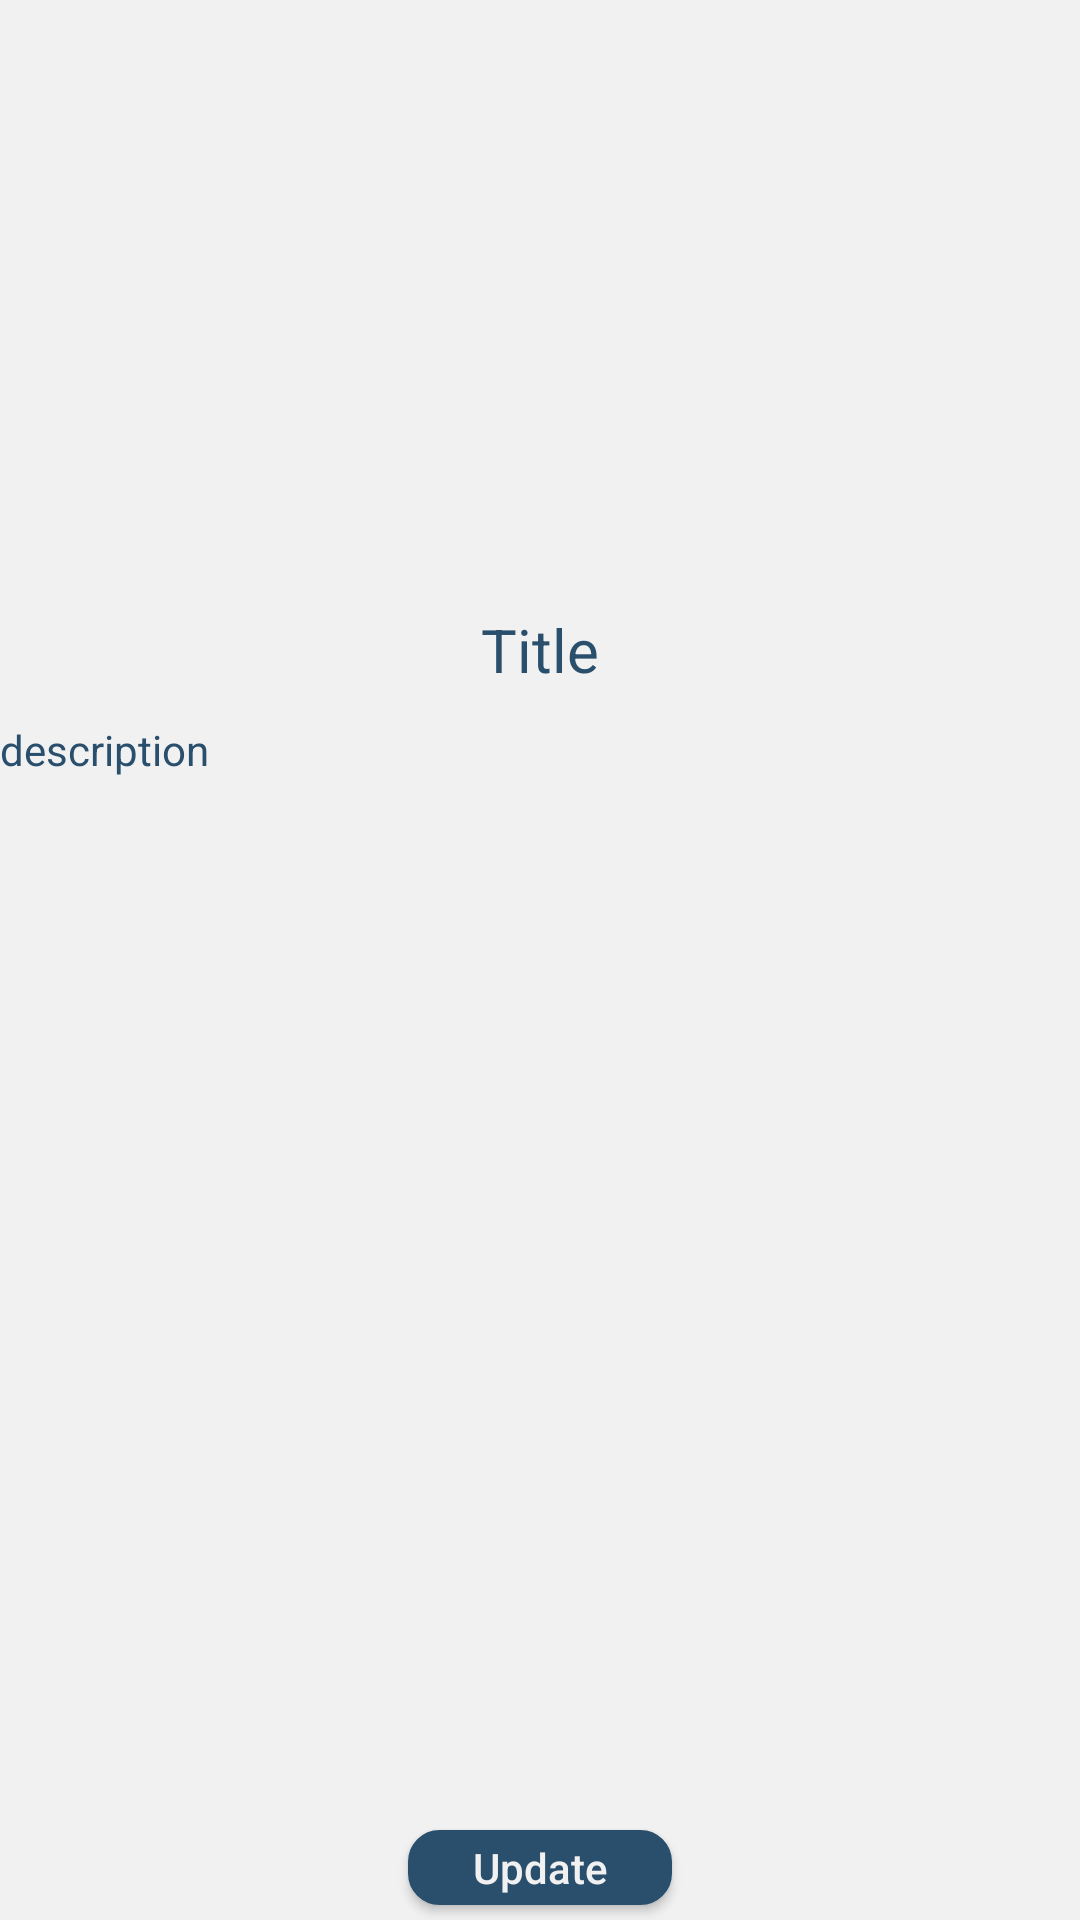

Reconstruct the res/layout file that produces this screen, plus the resources it refers to.
<!-- AndroidManifest.xml: application theme AppTheme -->
<!-- res/layout/activity_listing_edit.xml -->
<?xml version="1.0" encoding="utf-8"?>
<RelativeLayout xmlns:android="http://schemas.android.com/apk/res/android"
    android:layout_width="match_parent"
    android:layout_height="match_parent"
    android:background="#F1F1F1">

    <ScrollView
        android:layout_height="match_parent"
        android:layout_width="match_parent"

        android:layout_alignParentTop="true"
        android:layout_alignParentStart="true">

        <RelativeLayout
            android:layout_width="wrap_content"
            android:layout_height="500dp"
            android:background="#F1F1F1">

            <ListView
                android:id="@+id/offers_list"
                android:layout_width="match_parent"
                android:layout_height="200dp"
                android:layout_alignParentBottom="true">
            </ListView>

            <android.support.v4.view.ViewPager
                android:id="@+id/edit_pager"
                android:layout_width="match_parent"
                android:layout_height="200dp"
                />


            <TextView
                android:id="@+id/edit_listing_title"
                android:layout_width="wrap_content"
                android:layout_height="wrap_content"
                android:text="Title"
                android:textColor="#294F6D"
                android:textSize="20sp"
                android:layout_below="@+id/edit_pager"
                android:layout_centerHorizontal="true"
                android:layout_marginTop="3dp"/>

            <TextView
                android:text="description"
                android:layout_width="match_parent"
                android:layout_height="wrap_content"
                android:id="@+id/edit_listing_description"
                android:textColor="#294F6D"
                android:layout_centerVertical="true"
                android:layout_alignParentStart="true"
                android:maxLines = "1"
                android:scrollbars = "vertical"
                />




        </RelativeLayout>
    </ScrollView>
    <Button
        android:id="@+id/update_button"
        android:layout_width="wrap_content"
        android:layout_height="25dp"
        android:background="@drawable/rounded_button"
        android:textColor="#FFF1F1F1"
        android:text="Update"
        android:textAllCaps="false"
        android:layout_alignParentBottom="true"
        android:layout_centerHorizontal="true"
        android:layout_marginBottom="5dp"/>
    <ImageButton
        android:id="@+id/delete_button"
        android:layout_width="wrap_content"
        android:layout_height="wrap_content"
        android:text="update"
        android:src="@drawable/ic_close_black_24dp"
        android:layout_alignParentBottom="true"
        android:layout_alignParentEnd="true"
        android:background="#00FFFFFF"
        android:onClick="onDeleteListingClick"/>
</RelativeLayout>
<!-- resources referenced by this layout -->
<resources>
  <!-- drawable rounded_button (drawable) -->
  <?xml version="1.0" encoding="utf-8"?>
  <selector xmlns:android="http://schemas.android.com/apk/res/android" >
      <item android:state_pressed="true" >
          <shape android:shape="rectangle"  >
              <corners android:radius="10dip" />
              <stroke android:width="1dip" android:color="#294F6D" />
              <gradient android:angle="-90" android:startColor="#294F6D" android:centerColor="#294F6D" android:endColor="#3399ff"  />
          </shape>
      </item>
      <item android:state_focused="true">
          <shape android:shape="rectangle"  >
              <corners android:radius="10dip" />
              <stroke android:width="1dip" android:color="#3399ff" />
              <solid android:color="#294F6D"/>
          </shape>
      </item>
      <item >
          <shape android:shape="rectangle"  >
              <corners android:radius="10dip" />
              <stroke android:width="1dip" android:color="#294F6D" />
              <solid android:color="#294F6D"    ></solid>
          </shape>
      </item>
  </selector>
  <style name="AppTheme" parent="Theme.AppCompat.Light.DarkActionBar">
          
      </style>
</resources>
